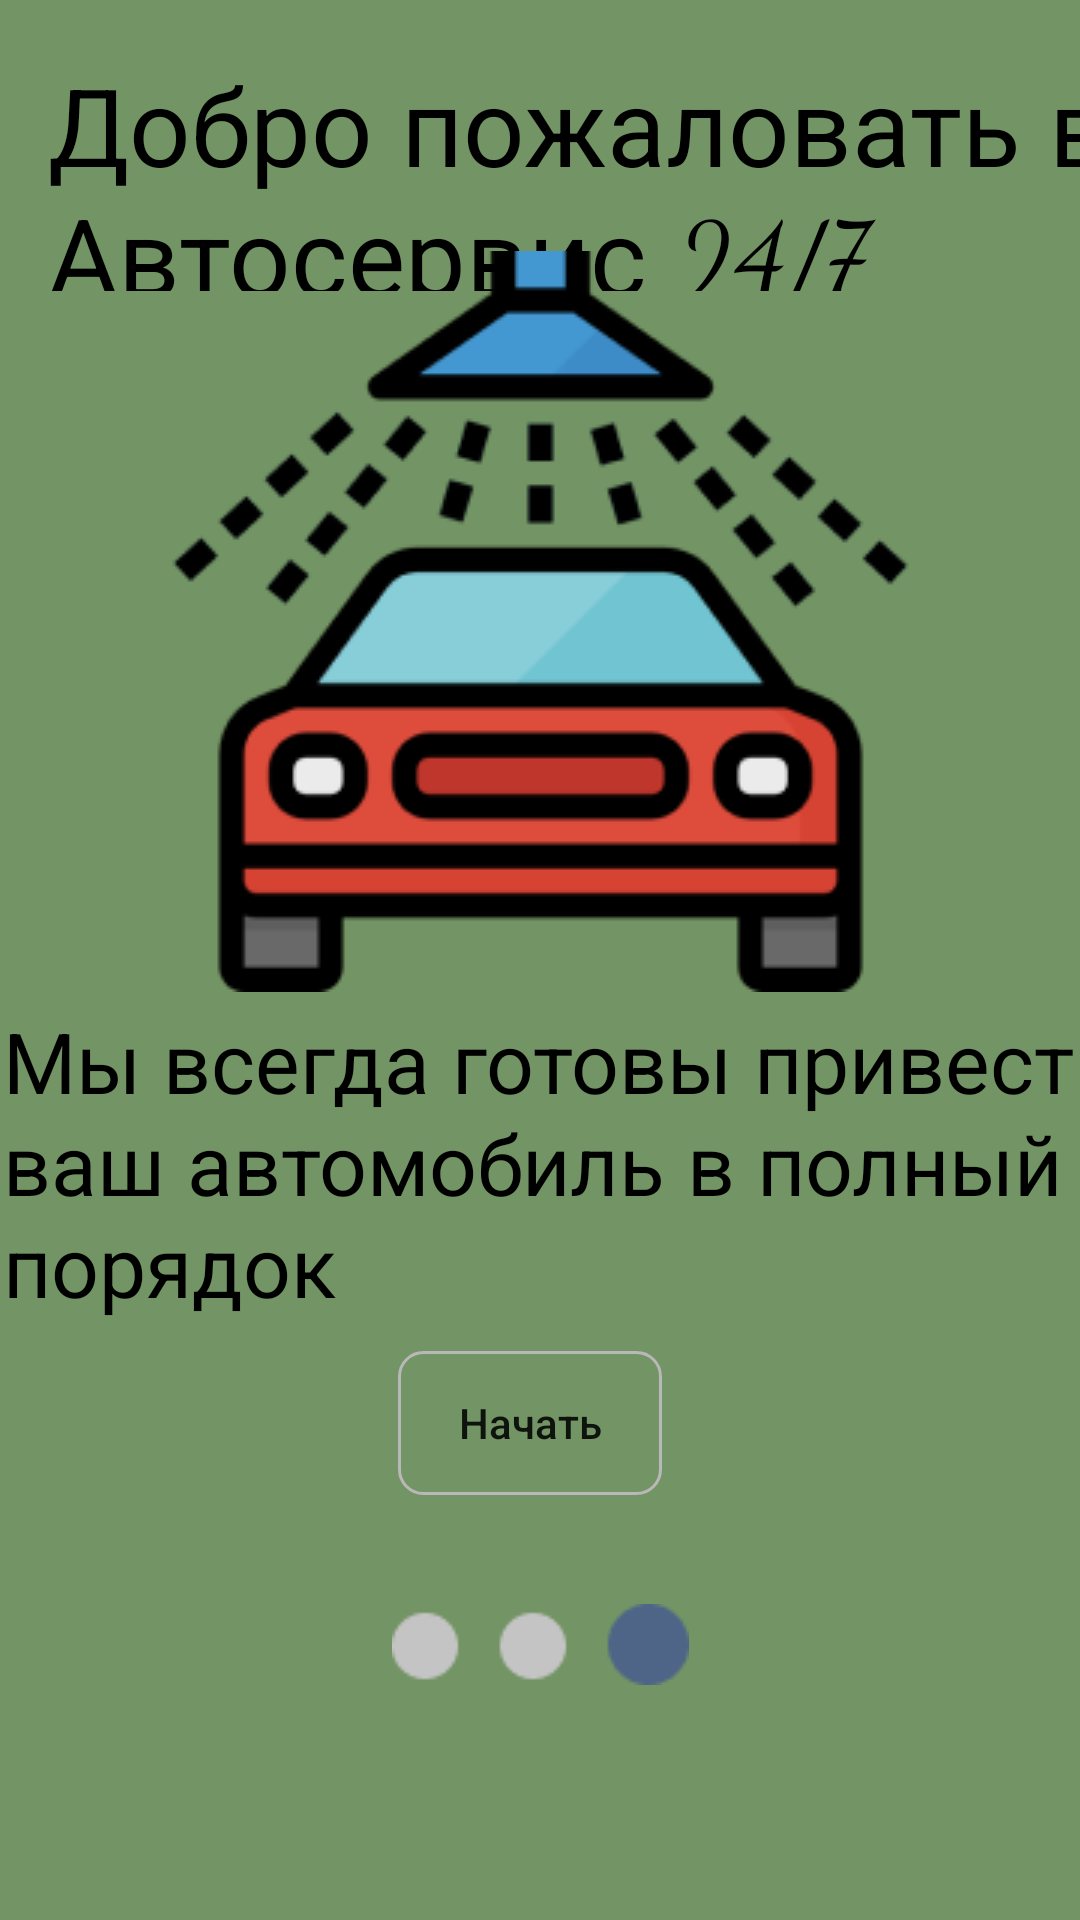

Layout XML and referenced resources for this Android screen:
<!-- AndroidManifest.xml: application theme Theme.Carservice -->
<!-- res/layout/activity_android3.xml -->
<?xml version="1.0" encoding="utf-8"?>
<androidx.constraintlayout.widget.ConstraintLayout xmlns:android="http://schemas.android.com/apk/res/android"
    xmlns:app="http://schemas.android.com/apk/res-auto"
    xmlns:tools="http://schemas.android.com/tools"
    android:layout_width="match_parent"
    android:layout_height="match_parent"
    android:background="@color/green"
    tools:context=".Android3">

    <TextView
        android:id="@+id/textView2"
        android:layout_width="390dp"
        android:layout_height="81dp"
        android:layout_marginStart="16dp"
        android:layout_marginTop="16dp"
        android:fontFamily="cursive"
        android:text="Добро пожаловать в Автосервис 24/7 "
        android:textColor="#000000"
        android:textSize="36sp"
        app:layout_constraintEnd_toEndOf="parent"
        app:layout_constraintHorizontal_bias="0.0"
        app:layout_constraintStart_toStartOf="parent"
        app:layout_constraintTop_toTopOf="parent" />

    <TextView

        android:id="@+id/textView3"
        android:layout_width="379dp"
        android:layout_height="112dp"
        android:layout_marginStart="21dp"
        android:layout_marginBottom="194dp"
        android:fontFamily="cursive"
        android:text="Мы всегда готовы привести ваш автомобиль в полный порядок"
        android:textColor="#000000"
        android:textSize="28sp"
        app:layout_constraintBottom_toBottomOf="parent"
        app:layout_constraintEnd_toEndOf="parent"
        app:layout_constraintStart_toStartOf="parent" />

    <ImageView
        android:id="@+id/imageView6"
        android:layout_width="wrap_content"
        android:layout_height="wrap_content"
        android:layout_marginStart="156dp"
        android:layout_marginTop="88dp"
        android:layout_marginEnd="156dp"
        android:layout_marginBottom="78dp"
        app:layout_constraintBottom_toBottomOf="parent"
        app:layout_constraintEnd_toEndOf="parent"
        app:layout_constraintStart_toStartOf="parent"
        app:layout_constraintTop_toBottomOf="@+id/textView3"
        app:srcCompat="@drawable/group1" />

    <Button

        android:id="@+id/button3"
        android:layout_width="wrap_content"
        android:layout_height="wrap_content"
        android:layout_marginStart="158dp"
        android:layout_marginTop="4dp"
        android:layout_marginEnd="165dp"
        android:layout_marginBottom="36dp"
        android:background="@drawable/ramka"
        android:onClick="bnt3"
        android:text="Начать"
        android:textAllCaps="false"
        app:layout_constraintBottom_toTopOf="@+id/imageView6"
        app:layout_constraintEnd_toEndOf="parent"
        app:layout_constraintStart_toStartOf="parent"
        app:layout_constraintTop_toBottomOf="@+id/textView3" />

    <ImageView
        android:id="@+id/imageView5"
        android:layout_width="wrap_content"
        android:layout_height="wrap_content"
        android:layout_marginStart="82dp"
        android:layout_marginTop="26dp"
        android:layout_marginEnd="82dp"
        android:layout_marginBottom="43dp"
        app:layout_constraintBottom_toTopOf="@+id/textView3"
        app:layout_constraintEnd_toEndOf="parent"
        app:layout_constraintStart_toStartOf="parent"
        app:layout_constraintTop_toBottomOf="@+id/textView2"
        app:srcCompat="@drawable/carwash" />
</androidx.constraintlayout.widget.ConstraintLayout>
<!-- resources referenced by this layout -->
<resources>
  <color name="green">#739464</color>
  <!-- drawable carwash: png bitmap (drawable, 15508 bytes) -->
  <!-- drawable group1: png bitmap (drawable, 960 bytes) -->
  <!-- drawable ramka (drawable) -->
  <?xml version="1.0" encoding="utf-8"?>
  <shape xmlns:android="http://schemas.android.com/apk/res/android">
  
          <stroke android:width="1dp" android:color="#b8b8b8"/>
          <corners android:radius="8dp"/>
      </shape>
  <style name="Theme.Carservice" parent="Theme.AppCompat.DayNight.NoActionBar">
          
          <item name="colorPrimary">@color/purple_500</item>
          <item name="colorPrimaryVariant">@color/purple_700</item>
          <item name="colorOnPrimary">@color/white</item>
          
          <item name="colorSecondary">@color/teal_200</item>
          <item name="colorSecondaryVariant">@color/teal_700</item>
          <item name="colorOnSecondary">@color/black</item>
          
          <item name="android:statusBarColor" tools:targetApi="l">?attr/colorPrimaryVariant</item>
          
      </style>
  <color name="purple_500">#FF6200EE</color>
  <color name="purple_700">#FF3700B3</color>
  <color name="white">#FFFFFFFF</color>
  <color name="teal_200">#FF03DAC5</color>
  <color name="teal_700">#FF018786</color>
  <color name="black">#FF000000</color>
</resources>
